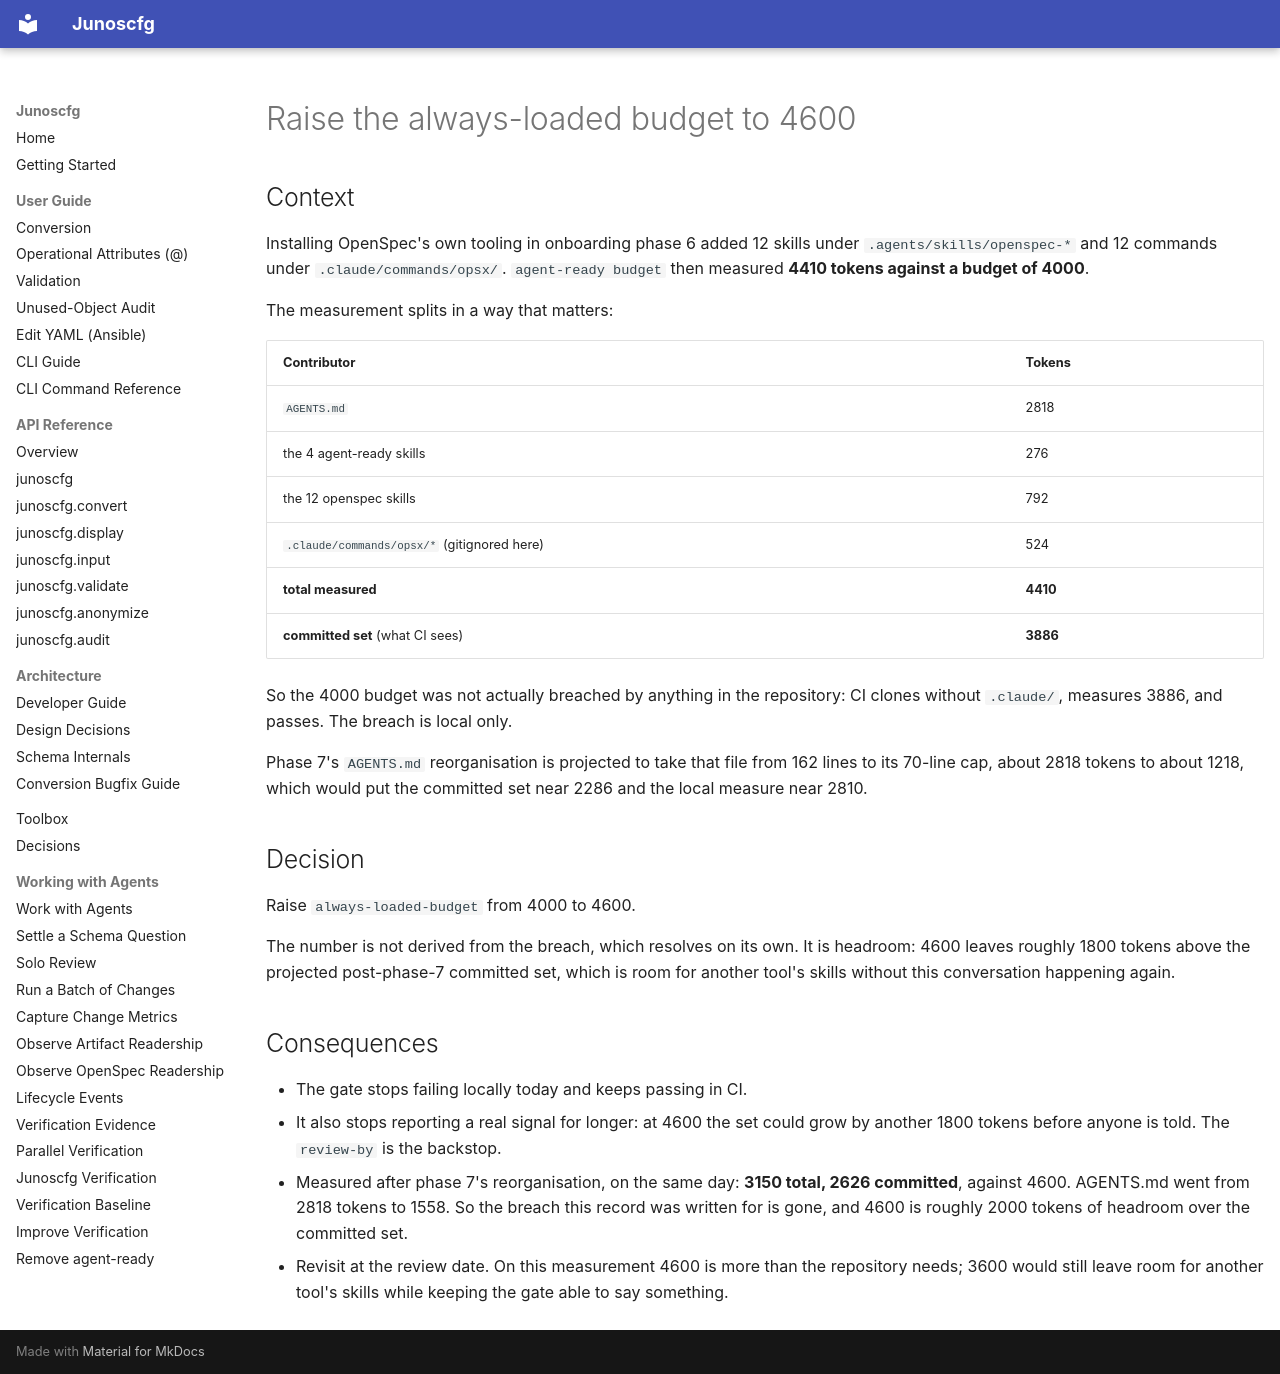

repository: dg-i/junoscfg · page: decisions/2026-10-06-raise-always-loaded-budget/index.html · generator: mkdocs

---
status: accepted
scope: ["tool.template.always-loaded-budget"]
enforced-by: budget
review-by: 2027-04-06
---

# Raise the always-loaded budget to 4600

## Context

Installing OpenSpec's own tooling in onboarding phase 6 added 12 skills under
`.agents/skills/openspec-*` and 12 commands under `.claude/commands/opsx/`.
`agent-ready budget` then measured **4410 tokens against a budget of 4000**.

The measurement splits in a way that matters:

| Contributor | Tokens |
|---|---|
| `AGENTS.md` | 2818 |
| the 4 agent-ready skills | 276 |
| the 12 openspec skills | 792 |
| `.claude/commands/opsx/*` (gitignored here) | 524 |
| **total measured** | **4410** |
| **committed set** (what CI sees) | **3886** |

So the 4000 budget was not actually breached by anything in the repository: CI
clones without `.claude/`, measures 3886, and passes. The breach is local only.

Phase 7's `AGENTS.md` reorganisation is projected to take that file from 162
lines to its 70-line cap, about 2818 tokens to about 1218, which would put the
committed set near 2286 and the local measure near 2810.

## Decision

Raise `always-loaded-budget` from 4000 to 4600.

The number is not derived from the breach, which resolves on its own. It is
headroom: 4600 leaves roughly 1800 tokens above the projected post-phase-7
committed set, which is room for another tool's skills without this
conversation happening again.

## Consequences

- The gate stops failing locally today and keeps passing in CI.
- It also stops reporting a real signal for longer: at 4600 the set could grow
  by another 1800 tokens before anyone is told. The `review-by` is the backstop.
- Measured after phase 7's reorganisation, on the same day: **3150 total, 2626
  committed**, against 4600. AGENTS.md went from 2818 tokens to 1558. So the
  breach this record was written for is gone, and 4600 is roughly 2000 tokens
  of headroom over the committed set.
- Revisit at the review date. On this measurement 4600 is more than the
  repository needs; 3600 would still leave room for another tool's skills while
  keeping the gate able to say something.
